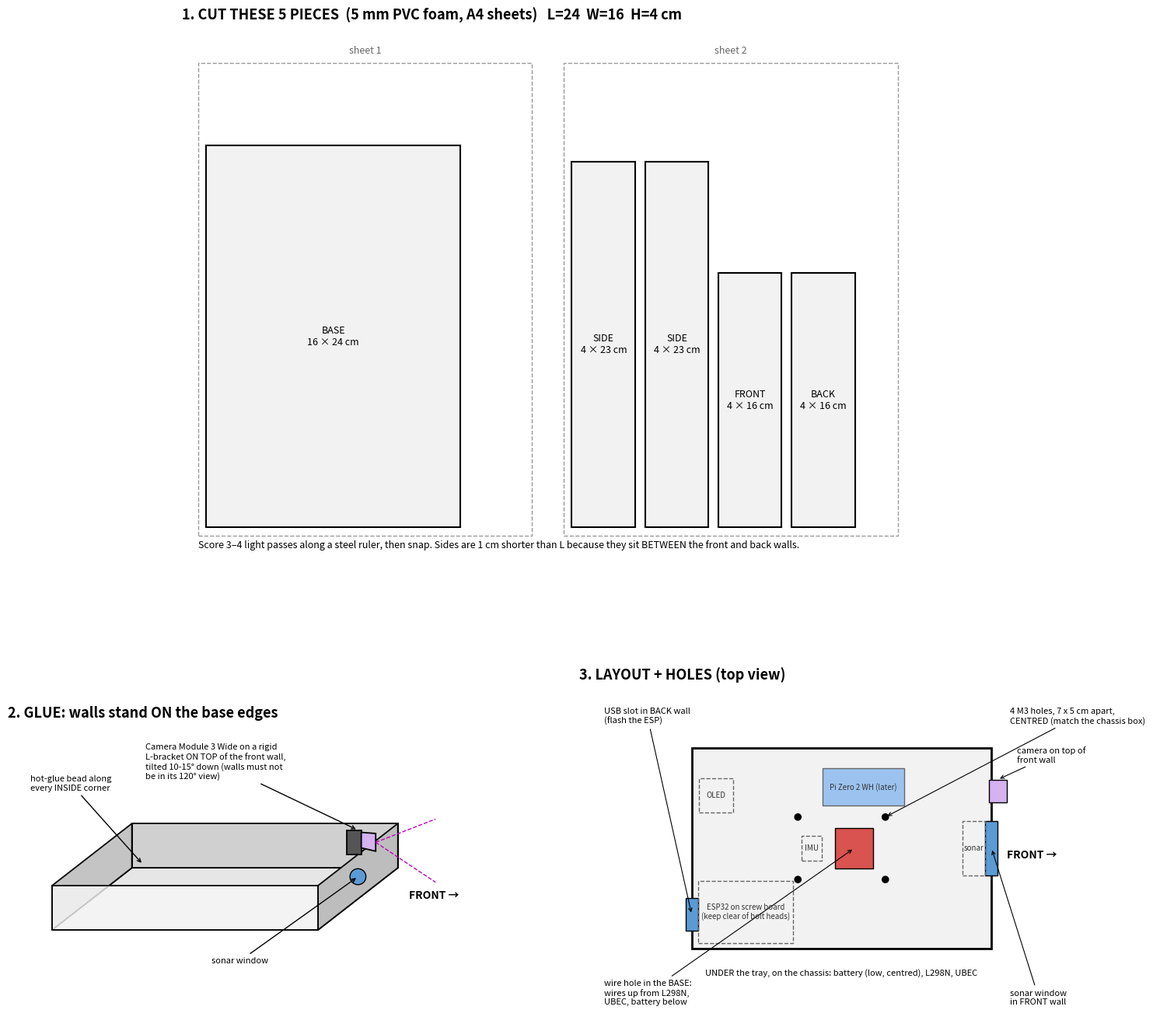

This chart was generated by the following Python code: (Note: this script raises an exception after producing the figure.)
"""Cutting plan for the open-top PVC tray -> box.png
   python3 draw_box.py L W H     (cm: chassis length, width across tyres, wall height)"""
import os, sys
import matplotlib.pyplot as plt
from matplotlib.patches import Rectangle, Circle, Polygon

L, W, H = (float(a) for a in sys.argv[1:4]) if len(sys.argv) == 4 else (24, 16, 4)  # example sizes
T = 0.5                                     # board thickness (5 mm)
SHEET = (21, 29.7)                          # A4, cm
PVC, CUT, HOLE = "#f2f2f2", "#d9534f", "#5b9bd5"

def piece(ax, x, y, w, h, name, fc=PVC):
    ax.add_patch(Rectangle((x, y), w, h, fc=fc, ec="black", lw=1.5))
    ax.text(x + w / 2, y + h / 2, f"{name}\n{w:g} × {h:g} cm", ha="center", va="center", fontsize=9)

def sheet(ax, x, title):
    ax.add_patch(Rectangle((x, 0), *SHEET, fc="none", ec="#999", lw=1, ls="--"))
    ax.text(x + SHEET[0] / 2, SHEET[1] + 0.6, title, ha="center", fontsize=9, color="#666")

fig = plt.figure(figsize=(15, 15))

# ---- 1. cutting plan on A4 sheets ----
ax = fig.add_axes([0.03, 0.52, 0.94, 0.45]); ax.set_aspect("equal"); ax.axis("off")
ax.set_title(f"1. CUT THESE 5 PIECES  (5 mm PVC foam, A4 sheets)   L={L:g}  W={W:g}  H={H:g} cm",
             loc="left", fontsize=13, fontweight="bold")
sheet(ax, 0, "sheet 1"); sheet(ax, 23, "sheet 2")
piece(ax, 0.5, 0.5, W, L, "BASE")
side = L - 2 * T                           # sides fit between front + back walls
for i, (h, n) in enumerate(((side, "SIDE"), (side, "SIDE"), (W, "FRONT"), (W, "BACK"))):
    piece(ax, 23.5 + i * (H + 0.6), 0.5, H, h, n)  # all 4 walls as vertical strips on sheet 2
ax.set_xlim(-1, 46); ax.set_ylim(-1, 32)
ax.text(0, -0.8, "Score 3–4 light passes along a steel ruler, then snap. Sides are 1 cm shorter than L "
        "because they sit BETWEEN the front and back walls.", fontsize=9)

# ---- 2. assembled view ----
ax = fig.add_axes([0.03, 0.05, 0.42, 0.42]); ax.set_aspect("equal"); ax.axis("off")
ax.set_title("2. GLUE: walls stand ON the base edges", loc="left", fontsize=13, fontweight="bold")
dx, dy = 0.45, 0.35                         # oblique depth
def face(pts, fc):
    ax.add_patch(Polygon(pts, fc=fc, ec="black", lw=1.3))
b = [(0, 0), (L, 0), (L + W * dx, W * dy), (W * dx, W * dy)]
face(b, "#e6e6e6")                                                 # base
face([(W*dx, W*dy), (L+W*dx, W*dy), (L+W*dx, W*dy+H), (W*dx, W*dy+H)], "#d0d0d0")  # back wall
face([(0, 0), (W*dx, W*dy), (W*dx, W*dy+H), (0, H)], "#c4c4c4")    # rear side
face([(L, 0), (L+W*dx, W*dy), (L+W*dx, W*dy+H), (L, H)], "#bdbdbd")  # front side
face([(0, 0), (L, 0), (L, H), (0, H)], "#f7f7f7cc")                # near wall
ax.add_patch(Circle((L + W*dx*0.5, W*dy*0.5 + H*0.5), H * 0.18, fc=HOLE, ec="black"))
ax.annotate("sonar window", (L + W*dx*0.5, W*dy*0.5 + H*0.5), (L * 0.6, -3), fontsize=8,
            arrowprops=dict(arrowstyle="->"))
cx, cy = L + W*dx*0.5, W*dy*0.5 + H                       # top-centre of the front wall
face([(cx-1, cy), (cx+0.3, cy), (cx+0.3, cy+2.2), (cx-1, cy+2.2)], "#555")       # L-bracket
face([(cx+0.3, cy+0.6), (cx+1.6, cy+0.3), (cx+1.6, cy+1.9), (cx+0.3, cy+2.0)], "#d4b3f0")  # camera, tilted down
ax.plot([cx+1.6, cx+7], [cy+1.1, cy-2.5], "m--", lw=1); ax.plot([cx+1.6, cx+7], [cy+1.1, cy+3.2], "m--", lw=1)
ax.annotate("Camera Module 3 Wide on a rigid\nL-bracket ON TOP of the front wall,\ntilted 10-15° down (walls must not\nbe in its 120° view)",
            (cx, cy+2.2), (L*0.35, W*dy + H + 4), fontsize=8, arrowprops=dict(arrowstyle="->"))
ax.annotate("hot-glue bead along\nevery INSIDE corner", (W*dx + 1, W*dy + 0.3), (-2, W*dy + H + 3),
            fontsize=8, arrowprops=dict(arrowstyle="->"))
ax.annotate("FRONT →", (L + W*dx + 1, W*dy/2), fontsize=10, fontweight="bold")
ax.set_xlim(-4, L + W*dx + 9); ax.set_ylim(-5, W*dy + H + 9)

# ---- 3. holes + layout, top view (tray sits on standoffs ABOVE the tyres) ----
# ponytail: placements are hand-tuned for the measured 12 x 17 cm tray; re-tune if L/W change a lot
ax = fig.add_axes([0.52, 0.05, 0.45, 0.42]); ax.set_aspect("equal"); ax.axis("off")
ax.set_title("3. LAYOUT + HOLES (top view)", loc="left", fontsize=13, fontweight="bold")
ax.add_patch(Rectangle((0, 0), L, W, fc=PVC, ec="black", lw=2))
def hole(x, y, w, h, label, lx, ly, c=HOLE):
    ax.add_patch(Rectangle((x, y), w, h, fc=c, ec="black"))
    if label: ax.annotate(label, (x + w/2, y + h/2), (lx, ly), fontsize=8, arrowprops=dict(arrowstyle="->", lw=0.8))
def part(x, y, w, h, n, fc="none"):
    ax.add_patch(Rectangle((x, y), w, h, fc=fc, ec="#666", ls="--" if fc == "none" else "-"))
    ax.text(x + w/2, y + h/2, n, ha="center", va="center", fontsize=7, color="#333")
hole(-T, 1.4, T*2, 2.6, "USB slot in BACK wall\n(flash the ESP)", -7, W + 2)
hole(L-T, W/2 - 2.2, T*2, 4.4, "sonar window\nin FRONT wall", L + 1.5, -4.5)
hole(L/2 - 0.5, W/2 - 1.6, 3, 3.2, "wire hole in the BASE:\nwires up from L298N,\nUBEC, battery below", -7, -4.5, CUT)
# standoffs stand on the CHASSIS BOX (~9 x 6 cm, from the 3D scan) -> holes in a 7 x 5 cm rectangle, centred
for x, y in ((L/2 - 3.5, W/2 - 2.5), (L/2 + 3.5, W/2 - 2.5), (L/2 - 3.5, W/2 + 2.5), (L/2 + 3.5, W/2 + 2.5)):
    ax.add_patch(Circle((x, y), 0.3, fc="black"))
ax.annotate("4 M3 holes, 7 x 5 cm apart,\nCENTRED (match the chassis box)", (L/2 + 3.5, W/2 + 2.5), (L + 1.5, W + 2),
            fontsize=8, arrowprops=dict(arrowstyle="->", lw=0.8))
part(0.5, 0.4, 7.6, 5.0, "ESP32 on screw board\n(keep clear of bolt heads)")
part(0.6, W*0.68, 2.7, 2.7, "OLED")
part(L/2 - 3.2, W/2 - 1, 1.6, 2, "IMU")
part(L - 2.3, W/2 - 2.2, 1.8, 4.4, "sonar")
part(L/2 - 1.5, W - 4.6, 6.5, 3, "Pi Zero 2 WH (later)", "#9cc3f0")
ax.add_patch(Rectangle((L-0.2, W - 4.3), 1.4, 1.8, fc="#d4b3f0", ec="black"))
ax.annotate("camera on top of\nfront wall", (L+0.5, W - 2.5), (L + 2, W*0.68 + 4), fontsize=8,
            arrowprops=dict(arrowstyle="->", lw=0.8))
ax.text(L/2, -2.2, "UNDER the tray, on the chassis: battery (low, centred), L298N, UBEC",
        ha="center", fontsize=8, style="italic")
ax.annotate("FRONT →", (L + 1.2, W*0.45), fontsize=10, fontweight="bold")
ax.set_xlim(-9, L + 9); ax.set_ylim(-6, W + 5)

out = os.path.join(os.path.dirname(os.path.abspath(__file__)), "box.png")
fig.savefig(out, dpi=100, bbox_inches="tight", facecolor="white"); print(out)
